The GitHub repository ericwang10/naruto-hand-signs-identifier contains a labelled image folder "naruto handsign data" with 7 categories: bird hand sign, boar hand sign, dog hand sign, dragon hand sign, hare hand sign, horse hand sign, monkey hand sign. Examples follow, each with its label.

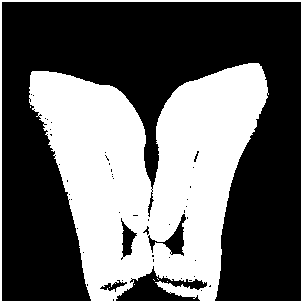
Label: boar hand sign

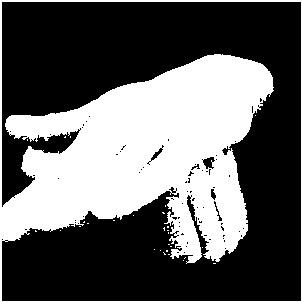
Label: dog hand sign

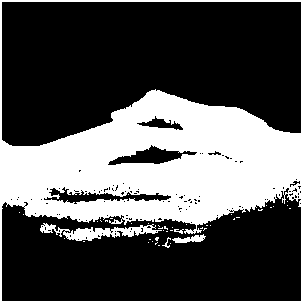
Label: monkey hand sign

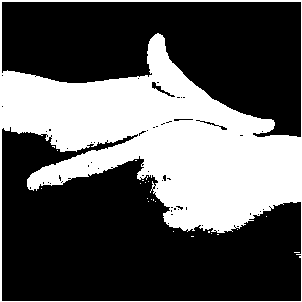
Label: hare hand sign

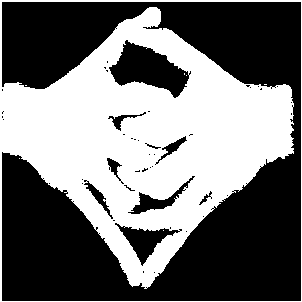
Label: dragon hand sign

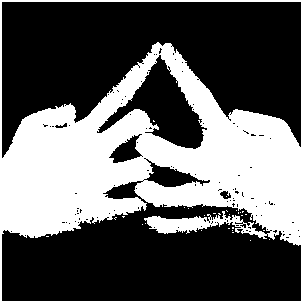
Label: horse hand sign
